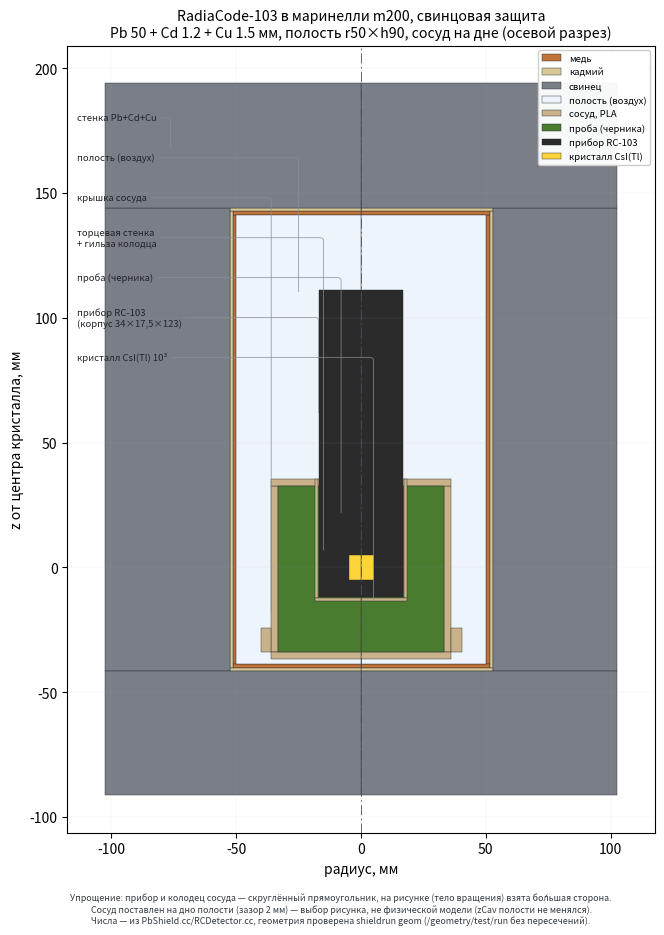

The matplotlib source for this figure:
# -*- coding: utf-8 -*-
"""Осевой разрез свинцовой защиты RC-103 с прибором в маринелли 200 мл.

Числа — те же формулы, что в PbShield.cc/RCDetector.cc::BuildVessel() (не
дублируются «на глаз»): слои защиты Cu->Cd->Pb от полости наружу, сосуд m200
из VesselGeom::Preset("m200"), прибор — DeviceGeom по умолчанию. Геометрия уже
прошла /geometry/test/run без пересечений и самопроверку объёма
(shieldrun geom) — рисунок иллюстрирует ПРОВЕРЕННУЮ модель, не черновик.

РАЗБОР ГЕОМЕТРИИ СОСУДА (по коду BuildVessel, не по внешнему виду детали):
    zSlot   — ОТКРЫТЫЙ торец горловины: сюда встаёт колодец, тут ЖЕ
              торцевая стенка (endWall) отделяет пробу от полости колодца.
    zRim    — противоположный конец сосуда, ЗАКРЫВАЕТСЯ отдельной печатной
              крышкой (capDisc + capSkirt, юбка внахлёст).
    Колодец (гильза cOut/cIn) — отдельная плаcтиковая труба ВНУТРИ пробы,
    стенка 1,25 мм, тянется от острия у носа прибора до горловины; проба
    заполняет кольцевой зазор между гильзой и стенкой сосуда, НЕ весь диск.
    Донце туннеля — колодец ЗАКРЫТ с торца (~1,29 мм сплошного пластика
    между наружным и внутренним острием капсулы), не открыт в пробу.
Прежняя версия рисунка это упускала — сосуд выглядел полым внутри, без
торцевой стенки, без гильзы колодца и без донца туннеля (замечания
оператора, второе — со ссылкой на чертёж изготовителя).

Упрощение, заявленное явно: прибор и колодец сосуда НЕ осесимметричны
(скруглённый прямоугольник), а разрез рисует тела как тела вращения — по
БОЛЬШЕЙ поперечной стороне (34 мм из 34×17,5 у прибора, wellOutX/wellInX у
колодца). Реальное поперечное сечение уже, см. подпись на рисунке.

Расположение в полости: сосуд с прибором поставлен на ДНО полости защиты
(зазор 2 мм) — так стоит реальная сборка под действием силы тяжести, а не
подвешена по центру. Это выбор ТОЛЬКО для рисунка (сдвиг всей сборки по z);
размер и центр самой полости (rCav/hzCav/zCav) в этом файле не меняются.

Запуск:  python plot_shield_section.py [pb] [cu] [cd] [out.png]
         python plot_shield_section.py 50 1.5 1.2 rc_shield_section.png
"""
import sys

import matplotlib
matplotlib.use("Agg")
import matplotlib.pyplot as plt
from matplotlib.patches import Rectangle

MAT = {
    "Pb": ("#7a7f87", "свинец"),
    "Cd": ("#d8c896", "кадмий"),
    "Cu": ("#c1743a", "медь"),
    "air_cav": ("#eef4fb", "полость (воздух)"),
    "vessel": ("#c9b18a", "сосуд, PLA"),
    "sample": ("#4a7c2f", "проба (черника)"),
    "device": ("#2b2b2b", "прибор RC-103"),
    "crystal": ("#ffd43b", "кристалл CsI(Tl)"),
}

# --- геометрия сосуда m200: числа из VesselGeom::Preset (RCDetector.cc) -----
CRYSTAL_Z0 = 12.00
OUTER_R, INNER_R, BARREL_H, END_WALL = 36.05, 33.24, 69.30, 2.80
WELL_TIP, WELL_TIP_OUT, SEAT_GAP = 47.81, 49.10, 0.32   # донце туннеля = разница
WELL_OUT_X, WELL_IN_X = 18.60, 17.35   # больший поперечник гильзы (упрощение)
CAP_T, CAP_H, CAP_SKIRT_R = 2.80, 12.20, 40.25
CASE_X, CASE_Z, CRYSTAL = 34.00, 123.00, 10.00


def build(pb, cu, cd, floor_gap=2.0):
    rows = []

    # --- прибор+сосуд: ИСТИННЫЕ мировые координаты (кристалл в z=0, как в
    # RCDetector.hh) — ось подписана «z от центра кристалла», и эти тела
    # двигать нельзя, иначе подпись врёт. Сдвигается ЗАЩИТА (см. ниже).
    zSlot = -CRYSTAL_Z0 + WELL_TIP - SEAT_GAP           # 35.49, горловина
    zRim = zSlot - BARREL_H                             # -33.81, дно сосуда
    zSmpTop = zSlot - END_WALL                          # 32.69, верх пробы
    zCapBot = zRim - CAP_T                              # -36.61, низ крышки
    zDeviceNose = -CRYSTAL_Z0                            # -12, нос прибора
    zDeviceTail = zDeviceNose + CASE_Z                   # 111, хвост прибора
    zWellTubeTip = zSlot - WELL_TIP_OUT                  # -13.61, дно гильзы (снаружи)
    zWellCavTip = zSlot - WELL_TIP                       # -12.32, дно полости (внутри)
    # донце туннеля — СПЛОШНОЙ пластик между наружным и внутренним острием
    # капсулы (~1,29 мм), закрывает колодец с торца. Пропущено в прежней
    # версии рисунка — по замечанию оператора со ссылкой на чертёж
    # изготовителя (marinelli_device_section.png): тоннель закрыт с торца.

    # --- защита: rCav/hzCav — умолчания ShieldGeom (PbShield.hh); zCav —
    # ПОДБИРАЕТСЯ так, чтобы сборка стояла на дне полости (зазор floor_gap),
    # а не наоборот. Замечание оператора: подпись оси «z от центра кристалла»
    # обязана оставаться верной, значит двигать можно только защиту.
    rCav, hzCav = 50.0, 90.0
    zCav = hzCav + zCapBot - floor_gap   # низ крышки сосуда - зазор = пол полости

    r, h = rCav, hzCav
    for d, tag in ((cu, "Cu"), (cd, "Cd"), (pb, "Pb")):
        if d <= 0:
            continue
        rOut, hOut = r + d, h + d
        rows.append(dict(mat=tag, ri=r, ro=rOut, z0=zCav - h, z1=zCav + h, order=0))
        rows.append(dict(mat=tag, ri=0, ro=rOut, z0=zCav - hOut, z1=zCav - h, order=0))
        rows.append(dict(mat=tag, ri=0, ro=rOut, z0=zCav + h, z1=zCav + hOut, order=0))
        r, h = rOut, hOut
    rOut, hOut = r, h
    rows.append(dict(mat="air_cav", ri=0, ro=rCav, z0=zCav - hzCav, z1=zCav + hzCav, order=0))

    # сосуд: боковая стенка (координаты НАСТОЯЩИЕ, без сдвига)
    # order: явный порядок отрисовки (больше = поверх). НЕ площадь тела —
    # эвристика «больше площадь снизу» рисовала тонкую, но ШИРОКУЮ торцевую
    # стенку (ri=0..36) ПОВЕРХ длинного, но УЗКОГО прибора (ri=0..17,
    # площадь на бумаге больше из-за длины) — прибор пропадал под стенкой.
    # Порядок нужен физический: защита -> сосуд -> проба/колодец -> прибор
    # -> кристалл, каждый следующий перекрывает предыдущий в его радиусе.
    rows.append(dict(mat="vessel", ri=INNER_R, ro=OUTER_R, z0=zRim, z1=zSmpTop, order=1))
    # торцевая стенка у горловины (ОТСУТСТВОВАЛА в прежней версии рисунка)
    rows.append(dict(mat="vessel", ri=0, ro=OUTER_R, z0=zSmpTop, z1=zSlot, order=1))
    # крышка: диск + юбка внахлёст
    rows.append(dict(mat="vessel", ri=0, ro=OUTER_R, z0=zCapBot, z1=zRim, order=1))
    skirtH = CAP_H - CAP_T
    if skirtH > 0.1:
        rows.append(dict(mat="vessel", ri=OUTER_R, ro=CAP_SKIRT_R,
                         z0=zRim, z1=zRim + skirtH, order=1))
    # проба: заполняет кольцо между стенкой сосуда и гильзой колодца
    rows.append(dict(mat="sample", ri=0, ro=INNER_R, z0=zRim, z1=zSmpTop, order=2))
    # гильза колодца (ОТСУТСТВОВАЛА): плаcтиковая труба вокруг прибора,
    # тянется от острия у носа до горловины
    rows.append(dict(mat="vessel", ri=WELL_IN_X, ro=WELL_OUT_X,
                     z0=zWellCavTip, z1=zSlot, order=3))
    # донце туннеля (ОТСУТСТВОВАЛО): закрывает колодец с торца
    rows.append(dict(mat="vessel", ri=0, ro=WELL_OUT_X,
                     z0=zWellTubeTip, z1=zWellCavTip, order=3))
    # прибор: по большей стороне сечения (34 мм), см. упрощение в docstring
    rows.append(dict(mat="device", ri=0, ro=CASE_X / 2,
                     z0=zDeviceNose, z1=zDeviceTail, order=4))
    rows.append(dict(mat="crystal", ri=0, ro=CRYSTAL / 2,
                     z0=-CRYSTAL / 2, z1=CRYSTAL / 2, order=5))

    return rows, (rOut, hOut), (zCav, hzCav, rCav)


def draw(pb, cu, cd, out):
    rows, (rOut, hOut), (zCav, hzCav, rCav) = build(pb, cu, cd)
    fig, ax = plt.subplots(figsize=(7.4, 9.4), dpi=170)

    rows = sorted(rows, key=lambda r: r["order"])
    seen = set()
    for r in rows:
        col, lab = MAT[r["mat"]]
        w = r["ro"] - r["ri"]
        for sign in (+1, -1):
            x0 = r["ri"] if sign > 0 else -r["ro"]
            first = lab not in seen
            ax.add_patch(Rectangle((x0, r["z0"]), w, r["z1"] - r["z0"],
                                   facecolor=col, edgecolor="#212529",
                                   linewidth=0.3, label=lab if first else None))
            seen.add(lab)

    ax.axvline(0, color="#495057", lw=0.6, ls=(0, (12, 4, 2, 4)))
    pad = 15
    ax.set_xlim(-(rOut + pad), rOut + pad)
    ax.set_ylim(zCav - hOut - pad, zCav + hOut + pad)
    ax.set_aspect("equal")
    ax.set_xlabel("радиус, мм")
    ax.set_ylabel("z от центра кристалла, мм")
    ax.set_title("RadiaCode-103 в маринелли m200, свинцовая защита\n"
                 "Pb %.0f + Cd %.1f + Cu %.1f мм, полость r%.0f×h%.0f, "
                 "сосуд на дне (осевой разрез)" % (pb, cd, cu, rCav, hzCav),
                 fontsize=10.2)
    ax.grid(alpha=0.2, lw=0.35)

    ann = [
        (-(rCav + (pb + cu + cd) / 2), zCav + hzCav + (pb + cu + cd) / 2, "стенка Pb+Cd+Cu"),
        (-rCav * 0.5, zCav + hzCav * 0.65, "полость (воздух)"),
        (-36, zCav - hzCav + 20, "крышка сосуда"),
        (-15, zCav - hzCav + 45, "торцевая стенка\n+ гильза колодца"),
        (-8, zCav - hzCav + 60, "проба (черника)"),
        (-17, zCav - hzCav + 100, "прибор RC-103\n(корпус 34×17,5×123)"),
        (5, zCav - hzCav + 25, "кристалл CsI(Tl) 10³"),
    ]
    ax_left = -(rOut + pad)
    for i, (x, y, t) in enumerate(ann):
        ax.annotate(t, xy=(x, y), xytext=(ax_left + 4, zCav + hOut - 14 - 16 * i),
                    fontsize=6.8, color="#212529", ha="left", va="center",
                    arrowprops=dict(arrowstyle="-", lw=0.5, color="#868e96",
                                    shrinkA=1, shrinkB=1,
                                    connectionstyle="angle,angleA=0,angleB=90,rad=3"))

    h_, l_ = ax.get_legend_handles_labels()
    ax.legend(h_, l_, fontsize=6.8, loc="upper right", framealpha=0.95)
    fig.text(0.5, 0.010,
             "Упрощение: прибор и колодец сосуда — скруглённый прямоугольник, "
             "на рисунке (тело вращения) взята бо́льшая сторона.\n"
             "Сосуд поставлен на дно полости (зазор 2 мм) — выбор рисунка, "
             "не физической модели (zCav полости не менялся).\n"
             "Числа — из PbShield.cc/RCDetector.cc, геометрия проверена "
             "shieldrun geom (/geometry/test/run без пересечений).",
             ha="center", fontsize=6.4, color="#343a40")
    fig.tight_layout(rect=(0, 0.045, 1, 1))
    fig.savefig(out)
    print("записано", out)


if __name__ == "__main__":
    pb = float(sys.argv[1]) if len(sys.argv) > 1 else 50.0
    cu = float(sys.argv[2]) if len(sys.argv) > 2 else 1.5
    cd = float(sys.argv[3]) if len(sys.argv) > 3 else 1.2
    out = sys.argv[4] if len(sys.argv) > 4 else "rc_shield_section.png"
    draw(pb, cu, cd, out)
